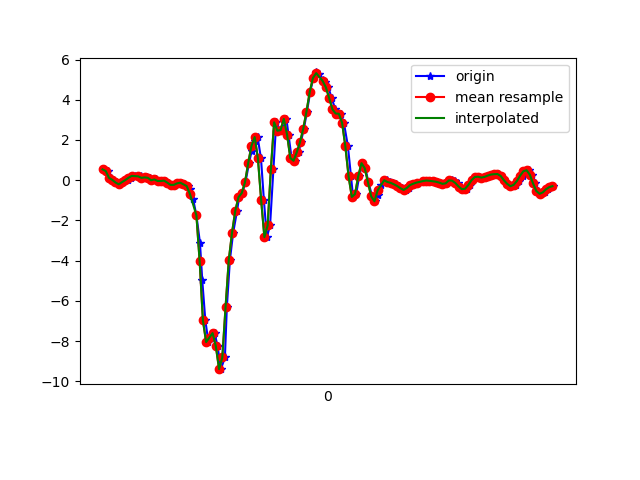

Source data for this figure (header and first rows):
1617848386769, 544030387334752, 0.5370311, -0.4892251, 0.09905713
1617848386796, 544030406496015, 0.4515, -0.06284, 0.09051
1617848386815, 544030425526671, 0.1155, -0.3915, 0.08806
1617848386825, 544030444557295, 0.01413, -0.1972, -0.01212
1617848386843, 544030463612751, -0.1154, -0.3512, -0.0561
1617848386862, 544030482604207, -0.2058, -0.2889, -0.1502
1617848386881, 544030501631119, -0.09705, 0.03001, -0.2589
1617848386905, 544030520658031, -0.006639, -0.3451, -0.254
1617848386919, 544030539684911, 0.01169, -0.3133, -0.3285
1617848386938, 544030558736623, 0.1168, 0.04834, -0.3713
1617848386958, 544030577763567, 0.2121, -0.3255, -0.3102
1617848386981, 544030596742927, 0.1864, -0.1936, -0.3615
1617848386995, 544030615766735, 0.1937, 0.1082, -0.3285
1617848387014, 544030634790543, 0.1155, -0.2094, -0.2846
1617848387035, 544030653839183, 0.1387, -0.02497, -0.3469
1617848387056, 544030672862959, 0.1168, 0.118, -0.3298
1617848387071, 544030691910383, -0.006639, -0.2815, -0.2943
1617848387090, 544030710935439, 0.03734, -0.2412, -0.3224
1617848387110, 544030729960463, -0.03963, -0.02497, -0.3615
1617848387131, 544030748985519, -0.04207, -0.03108, -0.353
1617848387147, 544030768010575, -0.02252, 0.07155, -0.3676
1617848387167, 544030787043503, -0.1227, 0.07888, -0.364
1617848387185, 544030806068975, -0.2351, 0.01413, -0.3432
1617848387210, 544030825119151, -0.2339, -0.02619, -0.3224
1617848387224, 544030844144495, -0.1581, -0.02008, -0.3151
1617848387242, 544030863169967, -0.1251, 0.009241, -0.3004
1617848387262, 544030882195311, -0.207, 0.05078, -0.2149
1617848387286, 544030901221679, -0.2937, 0.06666, -0.05855
1617848387300, 544030920247151, -0.4562, 0.0349, 0.09906
1617848387319, 544030939297391, -0.918, -0.04574, 0.2371
1617848387340, 544030958322799, -1.752, -0.1826, 0.4802
1617848387362, 544030977348207, -3.12, -0.4685, 0.8382
1617848387376, 544030996383599, -4.962, -1.056, 1.284
1617848387395, 544031015409327, -6.967, -2.098, 1.502
1617848387414, 544031034435055, -8.053, -3.17, 1.568
1617848387435, 544031053460847, -7.832, -4.015, 1.472
1617848387452, 544031072486575, -7.607, -4.806, 0.8663
1617848387471, 544031091544175, -8.259, -5.414, -0.05977
1617848387491, 544031110570159, -9.401, -5.926, -0.9932
1617848387516, 544031129596079, -8.82, -5.74, -1.803
1617848387528, 544031148622063, -6.318, -5.212, -2.357
1617848387547, 544031167648047, -3.966, -4.84, -2.621
1617848387567, 544031186661807, -2.617, -4.242, -2.566
1617848387591, 544031205712239, -1.525, -3.43, -2.289
1617848387604, 544031224737903, -0.8435, -2.52, -1.93
1617848387623, 544031243763503, -0.6456, -1.421, -1.567
1617848387643, 544031262789103, -0.108, -0.05307, -1.114
1617848387665, 544031281814831, 0.851, 1.274, -0.7244
1617848387681, 544031300834991, 1.444, 2.359, -0.364
1617848387699, 544031319860463, 1.964, 3.253, 0.2029
1617848387718, 544031338885999, 2.145, 4.01, 0.6183
1617848387739, 544031357936367, 1.079, 4.541, 0.6769
1617848387757, 544031376961903, -0.9975, 4.642, 0.7893
1617848387775, 544031395985903, -2.836, 5.197, 1.653
1617848387795, 544031415011439, -2.253, 6.607, 2.574
1617848387816, 544031434036975, 0.5456, 7.006, 2.815
1617848387833, 544031453062383, 2.879, 7.827, 2.842
1617848387852, 544031472087919, 2.461, 7.272, 1.879
1617848387871, 544031491105519, 2.489, 6.587, 1.145
1617848387896, 544031510155631, 3.048, 6.111, 0.782
1617848387909, 544031529180911, 2.272, 4.999, 0.2738
... 86 more rows
